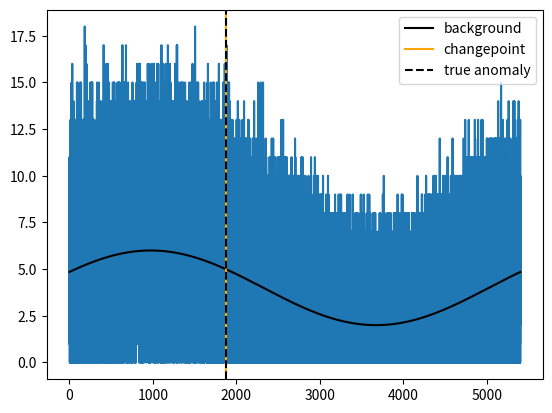

Reproduce this figure in Python.
"""
An implementation of Poisson-FOCuS.
"""

from math import inf, log, sqrt


class Curve:
    def __init__(self, x: float, b: float, t: int, m: float):
        self.x = x
        self.b = b
        self.t = t
        self.m = m


def ymax(curve, acc):
    x = acc.x - curve.x
    b = acc.b - curve.b
    assert x > b
    return x * log(x / b) - (x - b)


def dominate(p, q, acc):
    """
    returns if p dominates q
    """
    area = (acc.x - p.x) * (acc.b - q.b) - (acc.x - q.x) * (acc.b - p.b)
    if area > 0:
        return +1
    return -1


class Focus:
    def __init__(
        self,
        threshold_std: float,
        mu_min: float = 1.0,
    ):
        """

        Args:
            threshold_std: threshold value in standard deviations.
            mu_min: mumin value.
        """
        if mu_min < 1:
            raise ValueError("mumin must be greater or equal 1.0")
        if threshold_std <= 0:
            raise ValueError("threshold must be greater than 0.")

        self.ab_crit = 1 if mu_min == 1 else (mu_min - 1) / log(mu_min)
        self.threshold_llr = threshold_std**2 / 2
        self.global_max = None
        self.time_offset = None
        self.curve_list = []
        self.curve_list.append(Curve(inf, 0.0, 0, 0.0))
        self.curve_list.append(Curve(0, 0.0, 0, 0.0))

    def __call__(
        self,
        xs: list[int],
        bs: list[float],
    ):
        """
        Args:
            xs: a list of count data
            bs: a list of background values

        Returns:
            A 3-tuple: significance value (std. devs), changepoint,  and
            stopping iteration (trigger time).
        """
        self.global_max = 0.0
        self.time_offset = 0
        for t, (x_t, b_t) in enumerate(zip(xs, bs)):
            self.update(x_t, b_t)
            if self.global_max > self.threshold_llr:
                return sqrt(2 * self.global_max), -self.time_offset + t + 1, t
        return 0.0, len(xs) + 1, len(xs)

    def update(self, x, b):
        p = self.curve_list.pop(-1)
        acc = Curve(p.x + x, p.b + b, p.t + 1, p.m)
        while dominate(p, self.curve_list[-1], acc) <= 0:
            p = self.curve_list.pop(-1)

        if (acc.x - p.x) > self.ab_crit * (acc.b - p.b):
            acc.m = p.m + ymax(p, acc)
            self.maximize(p, acc)
            self.curve_list.append(p)
            self.curve_list.append(acc)
        else:
            self.curve_list = self.curve_list[:1]
            self.curve_list.append(Curve(0, 0.0, 0, 0.0))
        return

    def maximize(self, p, acc):
        m = acc.m - p.m
        i = len(self.curve_list)
        while m + p.m >= self.threshold_llr:
            if m >= self.threshold_llr:
                self.global_max = m
                self.time_offset = acc.t - p.t
                break
            i -= 1
            p = self.curve_list[i]
            m = ymax(p, acc)
        return


if __name__ == "__main__":
    from math import pi

    import matplotlib.pyplot as plt
    import numpy as np
    import scipy.stats as stats

    print("generating data")
    samples_per_second = 64
    num_samples = 90 * 60 * samples_per_second
    ts = np.linspace(0, 1, num_samples + 1)[:-1] * 90 * 60
    true_background = 4 + 2 * np.sin(
        2 * pi * np.linspace(0, 1, num_samples) + 2 * pi * stats.uniform().rvs()
    )
    anomaly_duration = int(stats.uniform().rvs() * 10 * 64) + 1
    anomaly_start = int(stats.uniform().rvs() * (num_samples - anomaly_duration))
    print("simulated anomaly starts at {}".format(anomaly_start))
    background_counts = stats.poisson(mu=true_background).rvs(size=num_samples)
    anomaly_counts = (
        1.0
        * true_background
        * np.concatenate(
            (
                np.zeros(anomaly_start),
                np.ones(anomaly_duration),
                np.zeros(num_samples - anomaly_start - anomaly_duration),
            )
        )
    )
    counts = background_counts + anomaly_counts

    print("running focus")
    f = Focus(threshold_std=5.5, mu_min=1.1)
    s, cp, st = f(counts, true_background)
    print("sign {:.2f}, change {}, stop {}.".format(s, cp, st))

    plt.step(ts, counts)
    plt.plot(ts, true_background, color="black", label="background")
    plt.axvline(ts[cp], color="orange", label="changepoint")
    plt.axvline(
        ts[anomaly_start], color="black", linestyle="dashed", label="true anomaly"
    )
    plt.legend()
    plt.show()
